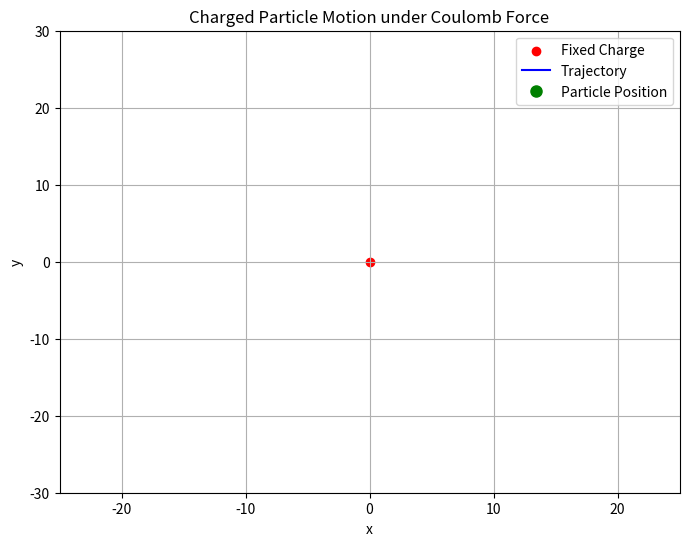

Recreate this plot in Python.
# logistic equation
# runge_kutta_method

import  numpy as np
import matplotlib.pyplot as plt
import math
from matplotlib.animation import FuncAnimation


def coulomb_force_abs(q1, x1, y1, q2=1.0, x2=0.0, y2=0.0, k=1.0) ->float:
    return k * q1 * q2 / ((x1 - x2)**2 + (y1 - y2)**2)

def coulomb_force_x(q1, x1, y1, q2=1.0, x2=0.0, y2=0.0, k=1.0) -> float :
    return coulomb_force_abs(q1, x1, y1, q2, x2, y2, k) * (x1 - x2) / math.sqrt((x1 - x2)**2 + (y1 - y2)**2)

def coulomb_force_y(q1, x1, y1, q2=1.0, x2=0.0, y2=0.0, k=1.0) -> float :
    return coulomb_force_abs(q1, x1, y1, q2, x2, y2, k) * (y1 - y2) / math.sqrt((x1 - x2)**2 + (y1 - y2)**2)

t_0: float = 0.0
t_f: float = 100.0
del_t: float = 1e-2
N: int = round((t_f - t_0) / del_t)
t_list = np.zeros(N)
x_list = np.zeros(N)
y_list = np.zeros(N)
vx_list = np.zeros(N)
vy_list = np.zeros(N)

# initial conditions
t_list[0] = t_0
x_list[0] = -20.0
y_list[0] = 2.0
vx_list[0] = 0.8
vy_list[0] = 0.0

# electric charge
q: float = 1.0

for i in range(N-1):
    t: float = t_list[i] + del_t
    x: float = x_list[i]
    y: float = y_list[i]
    vx: float = vx_list[i]
    vy: float = vy_list[i]

    k1 = del_t * vx
    l1 = del_t * vy
    m1 = del_t * coulomb_force_x(q, x, y)
    n1 = del_t * coulomb_force_y(q, x, y)

    k2 = del_t * (vx + m1 / 2.0)
    l2 = del_t * (vy + l1 / 2.0)
    m2 = del_t * coulomb_force_x(q, x + k1 / 2.0, y + l1 / 2.0)
    n2 = del_t * coulomb_force_y(q, x + k1 / 2.0, y + l1 / 2.0)

    k3 = del_t * (vx + m2 / 2.0)
    l3 = del_t * (vy + l2 / 2.0)
    m3 = del_t * coulomb_force_x(q, x + k2 / 2.0, y + l2 / 2.0)
    n3 = del_t * coulomb_force_y(q, x + k2 / 2.0, y + l2 / 2.0)

    k4 = del_t * (vx + m3)
    l4 = del_t * (vy + n3)
    m4 = del_t * coulomb_force_x(q, x + k3, y + l3)
    n4 = del_t * coulomb_force_y(q, x + k3, y + l3)

    x += (k1 + 2.0 * k2 + 2.0 * k3 + k4) / 6.0
    y += (l1 + 2.0 * l2 + 2.0 * l3 + l4) / 6.0
    vx += (m1 + 2.0 * m2 + 2.0 * m3 + m4) / 6.0
    vy += (n1 + 2.0 * n2 + 2.0 * n3 + n4) / 6.0

    t_list[i+1] = t
    x_list[i+1] = x
    y_list[i+1] = y
    vx_list[i+1] = vx
    vy_list[i+1] = vy

# 以下はGeminiを利用して作成した
# 間引きレートを定義
skip_steps = 10 # 10ステップごとに描画
N_frames = N // skip_steps # 新しいフレーム総数

# アニメーションのための設定
fig, ax = plt.subplots(figsize=(8.0, 6.0)) # figとaxを分けて取得
ax.set_xlabel("x")
ax.set_xlim(-25, 25)
ax.set_ylabel("y") # 'z'ではなく'y'を使用
ax.set_ylim(-30, 30)
ax.grid(True)
ax.set_title("Charged Particle Motion under Coulomb Force")

# 固定された電荷の位置 (0, 0) を描画
ax.scatter(np.array([0]), np.array([0]), color="r", marker="o", label="Fixed Charge")

# 描画要素の初期化
# 粒子の軌跡全体を格納するLine2Dオブジェクト
line, = ax.plot([], [], color="b", label="Trajectory")
# 現在の粒子の位置をマークするScatterオブジェクト
point, = ax.plot([], [], 'o', color="g", markersize=8, label="Particle Position")

# アニメーションの初期化関数
def init():
    line.set_data([], [])
    point.set_data([], [])
    return line, point

# アニメーションの更新関数
# i はフレーム番号
def update(i):
    # 描画するデータのインデックスを計算
    data_index = i * skip_steps

    # 軌跡は data_index までを描画
    x_data = x_list[:data_index+1]
    y_data = y_list[:data_index+1]

    line.set_data(x_data, y_data)
    # 現在の位置も data_index の点を描画
    point.set_data([x_list[data_index]], [y_list[data_index]])

    # タイムスタンプをグラフに追加する場合は以下の行を使用
    # ax.set_title(f"Time: {t_list[data_index]:.2f} s")

    return line, point

# アニメーションの作成
# frames: 全フレーム数
# interval: フレーム間のミリ秒
# blit: True にすると、変更された要素のみを再描画するため高速化される
ani = FuncAnimation(
    fig, 
    update, 
    frames=N_frames, # 間引き後のフレーム数を使用
    init_func=init, 
    interval=10, # 指定した数値のms ごとに更新 (アニメーションの速度を調整)
    blit=True
)

# 凡例を再描画（blit=Trueだとinit_funcで描画された要素以外は消えるため）
ax.legend()

# アニメーションの表示
plt.show()

# アニメーションをファイルに保存する場合は、以下を使用 (例: mp4)
# ani.save('coulomb_motion.mp4', writer='ffmpeg', fps=30)